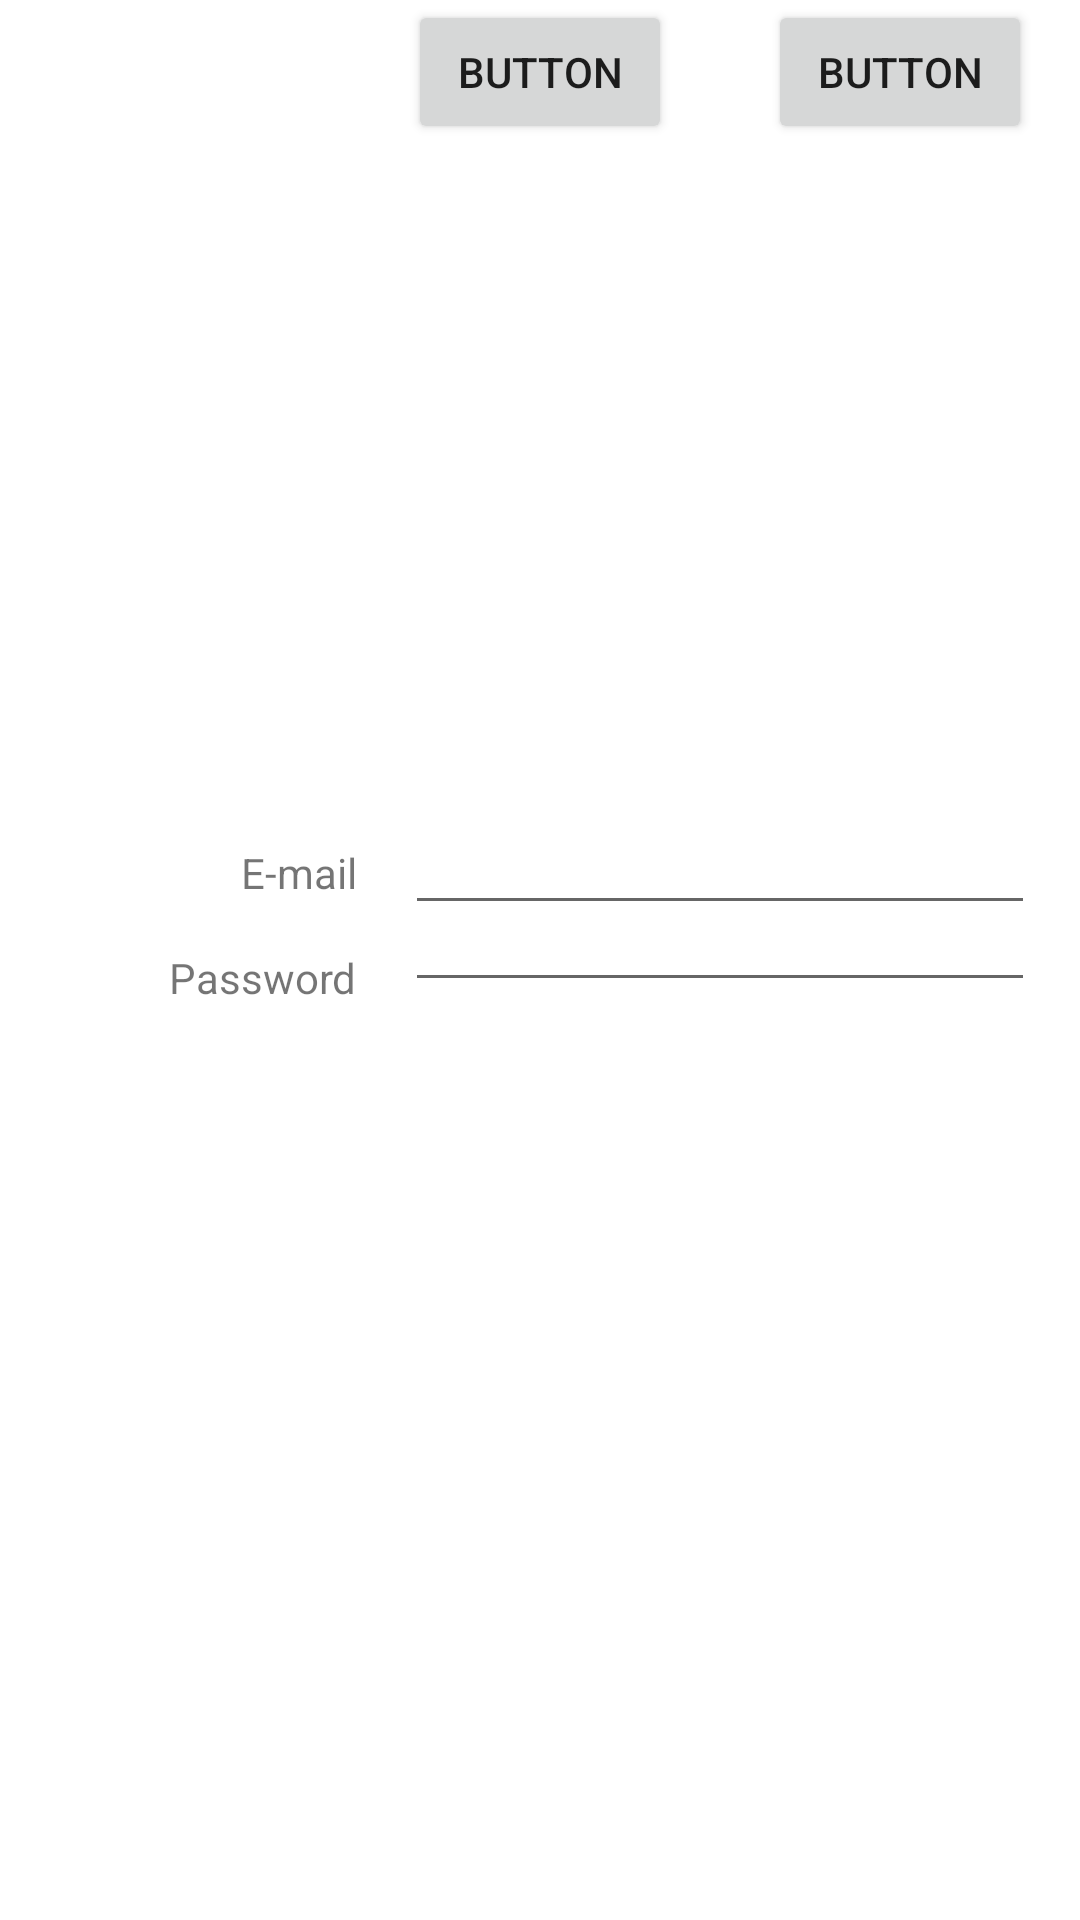

Reconstruct the res/layout file that produces this screen, plus the resources it refers to.
<!-- AndroidManifest.xml: application theme Theme.VisibilityAttributeDemo -->
<!-- res/layout/activity_vertical_barrier.xml -->
<?xml version="1.0" encoding="utf-8"?>
<androidx.constraintlayout.widget.ConstraintLayout xmlns:android="http://schemas.android.com/apk/res/android"
    xmlns:app="http://schemas.android.com/apk/res-auto"
    xmlns:tools="http://schemas.android.com/tools"
    android:layout_width="match_parent"
    android:layout_height="match_parent"
    tools:context=".VerticalBarrier"
    tools:layout_editor_absoluteX="2dp"
    tools:layout_editor_absoluteY="-9dp">

    <androidx.constraintlayout.widget.Barrier
        android:id="@+id/barrier3"
        android:layout_width="wrap_content"
        android:layout_height="wrap_content"
        app:barrierDirection="right"
        tools:layout_editor_absoluteX="40dp" />


    <TextView
        android:id="@+id/textView5"
        android:layout_width="wrap_content"
        android:layout_height="wrap_content"
        android:layout_marginEnd="8dp"
        android:text="E-mail"
        app:layout_constraintBottom_toTopOf="@+id/textView6"
        app:layout_constraintEnd_toStartOf="@+id/guideline4"
        app:layout_constraintTop_toTopOf="parent"
        app:layout_constraintVertical_bias="0.48000002"
        app:layout_constraintVertical_chainStyle="packed" />

    <TextView
        android:id="@+id/textView6"
        android:layout_width="wrap_content"
        android:layout_height="wrap_content"
        android:layout_marginTop="16dp"
        android:layout_marginEnd="8dp"
        android:text="Password"
        app:layout_constraintBottom_toBottomOf="parent"
        app:layout_constraintEnd_toStartOf="@+id/guideline4"
        app:layout_constraintTop_toBottomOf="@+id/textView5" />

    <EditText
        android:id="@+id/editTextTextPersonName3"
        android:layout_width="wrap_content"
        android:layout_height="32dp"
        android:layout_marginStart="8dp"
        android:ems="10"
        android:inputType="textPersonName"
        app:layout_constraintBaseline_toBaselineOf="@+id/textView6"
        app:layout_constraintStart_toStartOf="@+id/guideline4" />

    <EditText
        android:id="@+id/editTextTextPersonName4"
        android:layout_width="wrap_content"
        android:layout_height="wrap_content"
        android:layout_marginStart="8dp"
        android:ems="10"
        android:inputType="textPersonName"
        app:layout_constraintBaseline_toBaselineOf="@+id/textView5"
        app:layout_constraintStart_toStartOf="@+id/guideline4" />

    <androidx.constraintlayout.widget.Guideline
        android:id="@+id/guideline4"
        android:layout_width="wrap_content"
        android:layout_height="wrap_content"
        android:orientation="vertical"
        app:layout_constraintGuide_begin="127dp" />

    <Button
        android:id="@+id/button8"
        android:layout_width="wrap_content"
        android:layout_height="wrap_content"
        android:text="Button"
        app:layout_constraintEnd_toEndOf="parent"
        app:layout_constraintStart_toStartOf="parent"
        tools:layout_editor_absoluteY="453dp" />

    <Button
        android:id="@+id/button12"
        android:layout_width="wrap_content"
        android:layout_height="wrap_content"
        android:layout_marginEnd="16dp"
        android:text="Button"
        app:layout_constraintEnd_toEndOf="parent"
        tools:layout_editor_absoluteY="452dp" />

    <ImageView
        android:id="@+id/imageView3"
        android:layout_width="0dp"
        android:layout_height="wrap_content"
        app:layout_constraintDimensionRatio="w,3:1"
        app:layout_constraintEnd_toEndOf="parent"
        app:layout_constraintStart_toStartOf="parent"
        tools:layout_editor_absoluteY="555dp"
        tools:srcCompat="@tools:sample/avatars" />

</androidx.constraintlayout.widget.ConstraintLayout>
<!-- resources referenced by this layout -->
<resources>
  <style name="Theme.VisibilityAttributeDemo" parent="Theme.MaterialComponents.DayNight.DarkActionBar">
          
          <item name="colorPrimary">@color/purple_500</item>
          <item name="colorPrimaryVariant">@color/purple_700</item>
          <item name="colorOnPrimary">@color/white</item>
          
          <item name="colorSecondary">@color/teal_200</item>
          <item name="colorSecondaryVariant">@color/teal_700</item>
          <item name="colorOnSecondary">@color/black</item>
          
          <item name="android:statusBarColor" tools:targetApi="l">?attr/colorPrimaryVariant</item>
          
      </style>
  <!-- not gathered from this repository: default colours our renderer supplied (Android Studio template values) -->
  <color name="purple_500">#FF6200EE</color>
  <color name="purple_700">#FF3700B3</color>
  <color name="teal_200">#FF03DAC5</color>
  <color name="teal_700">#FF018786</color>
  <color name="black">#FF000000</color>
  <color name="white">#FFFFFFFF</color>
</resources>
